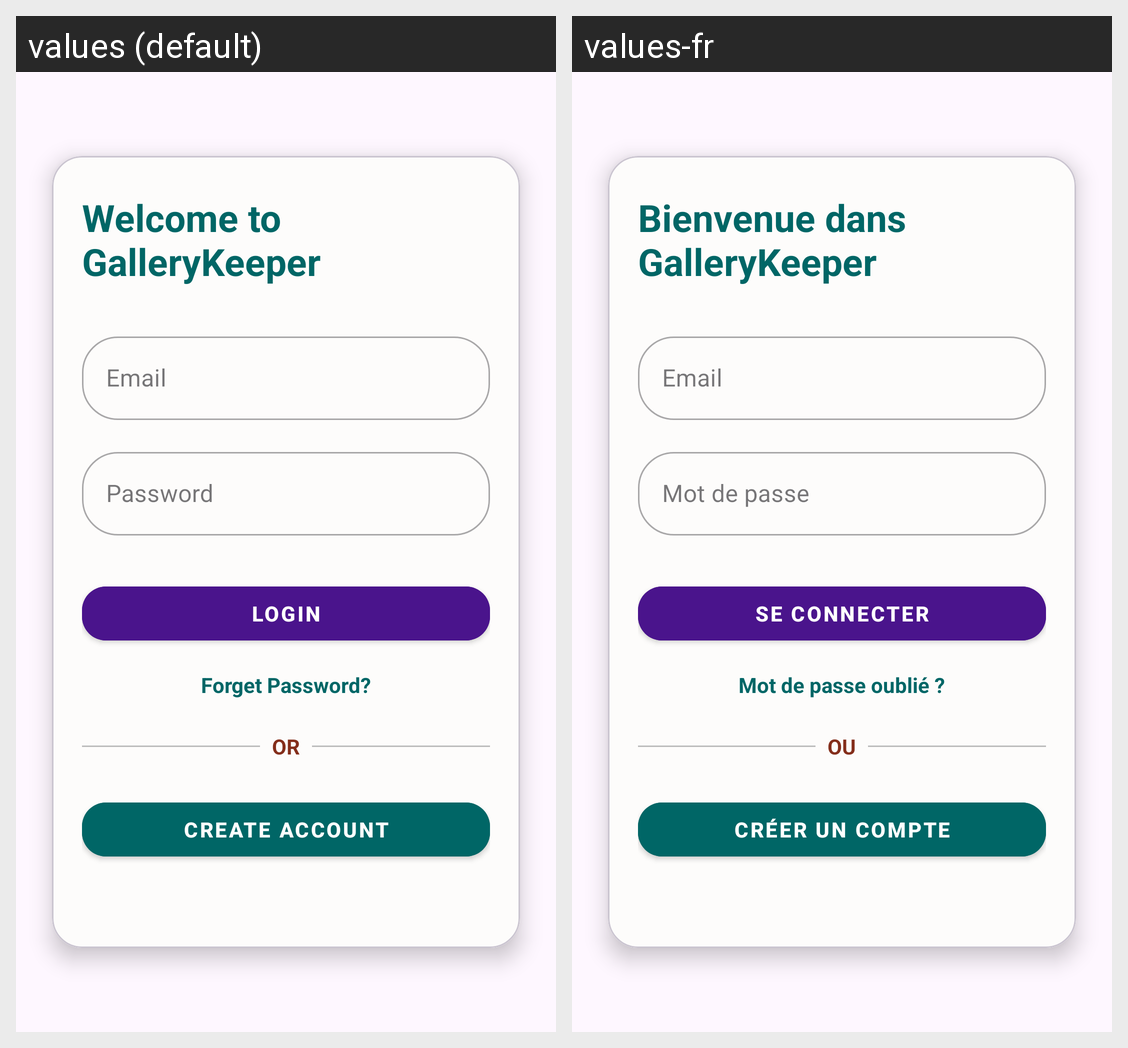

This grid shows one Android layout under two languages. Give, for every string resource on the screen, its name, the default text and each shown locale's text.
Android screen res/layout/fragment_login.xml rendered under 2 locales, left to right: values (default), values-fr. Device: Nexus 5 (rendered at 1080×1920; each locale shown at half size, 540×960, under a caption strip naming it); theme Theme.GalleryKeeper.
Strings drawn on this screen, with the default value and each locale's value (text and hints the layout hard-codes, and strings that could not be matched under every locale, appear in the picture but are not listed):

welcome_message
  values: Welcome to GalleryKeeper
  values-fr: Bienvenue dans GalleryKeeper

email
  values: Email
  values-fr: Email

password
  values: Password
  values-fr: Mot de passe

login_button_text
  values: Login
  values-fr: Se connecter

forget_password
  values: Forget Password?
  values-fr: Mot de passe oublié ?

or_text
  values: OR
  values-fr: OU

create_account_text_button
  values: Create Account
  values-fr: Créer un compte
